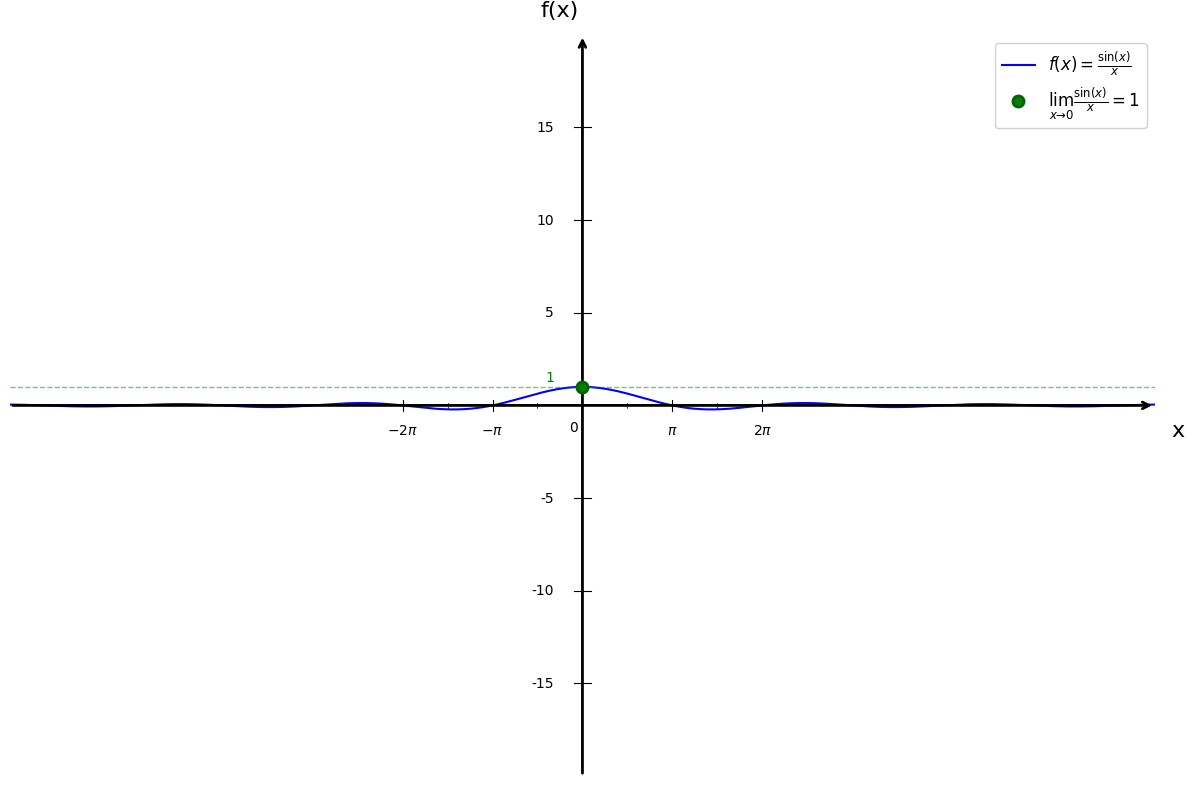

This chart was generated by the following Python code:
import matplotlib.pyplot as plt
import numpy as np

# Configuration du style
plt.style.use('default')
plt.rcParams['font.size'] = 12

# Créer la figure
fig, ax = plt.subplots(figsize=(12, 8))

# Fonction sin(x)/x
def f(x):
    return np.sin(x) / x

# Domaine - éviter x = 0
x1 = np.linspace(-20, -0.01, 1000)
x2 = np.linspace(0.01, 20, 1000)

# Tracer sin(x)/x
plt.plot(x1, f(x1), 'b-', linewidth=1.5, label=r'$f(x) = \frac{\sin(x)}{x}$')
plt.plot(x2, f(x2), 'b-', linewidth=1.5)

# Point limite en (0, 1) - prolongement par continuité
plt.plot(0, 1, 'go', markersize=8, markeredgecolor='darkgreen', markeredgewidth=2, label=r'$\lim_{x \to 0} \frac{\sin(x)}{x} = 1$', zorder=5)

# Ligne horizontale y = 1 pour visualiser la limite
plt.axhline(y=1, color='green', linestyle='--', linewidth=1, alpha=0.5)

# Limites
plt.xlim(-20, 20)
plt.ylim(-20, 20)

# Supprimer les ticks automatiques
ax.set_xticks([])
ax.set_yticks([])

# Supprimer les bordures
for spine in ax.spines.values():
    spine.set_visible(False)

# Tracer les axes avec flèches
ax.annotate("", xy=(20, 0), xytext=(-20, 0),
            arrowprops=dict(arrowstyle="->", color="black", linewidth=2))
ax.annotate("", xy=(0, 20), xytext=(0, -20),
            arrowprops=dict(arrowstyle="->", color="black", linewidth=2))

# Texte "0" à l'origine
ax.text(-0.3, -0.8, '0', fontsize=10, ha='center', va='top')

# Graduations en X (multiples de π)
xticks_pi = [
    (-2*np.pi, '$-2\\pi$'),
    (-np.pi, '$-\\pi$'),
    (np.pi, '$\\pi$'),
    (2*np.pi, '$2\\pi$')
]

for x_val, label in xticks_pi:
    ax.plot([x_val, x_val], [-0.3, 0.3], color="black", linewidth=0.8)
    ax.text(x_val, -1.0, label, ha='center', va='top', fontsize=10)

# Petites graduations en X (π/2) - sans texte
xticks_pi_half = [-3*np.pi/2, -np.pi/2, np.pi/2, 3*np.pi/2]
for x_val in xticks_pi_half:
    ax.plot([x_val, x_val], [-0.15, 0.15], color="black", linewidth=0.5)

# Graduations en Y
yticks_major = [-15, -10, -5, 5, 10, 15]
for y in yticks_major:
    ax.plot([-0.3, 0.3], [y, y], color="black", linewidth=0.8)
    ax.text(-1.0, y, str(y), ha='right', va='center', fontsize=10)

# Graduation spéciale pour y = 1
ax.plot([-0.3, 0.3], [1, 1], color="green", linewidth=0.8)
ax.text(-1.0, 1.5, '1', ha='right', va='center', fontsize=10, color='green')

# Labels des axes
plt.xlabel('x', fontsize=16, labelpad=20)
plt.ylabel('f(x)', fontsize=16, labelpad=20, rotation=0)
ax.xaxis.set_label_coords(1.02, 0.48)
ax.yaxis.set_label_coords(0.48, 1.02)

# Légende
plt.legend(loc='upper right', fontsize=12, framealpha=0.9)

# Ajuster la mise en page
plt.tight_layout()

# Sauvegarder
plt.savefig('limites_continuite_trigo_question1.png', dpi=300, bbox_inches='tight')
print("Graphique 'limites_continuite_trigo_question1.png' créé avec succès!")

plt.show()
